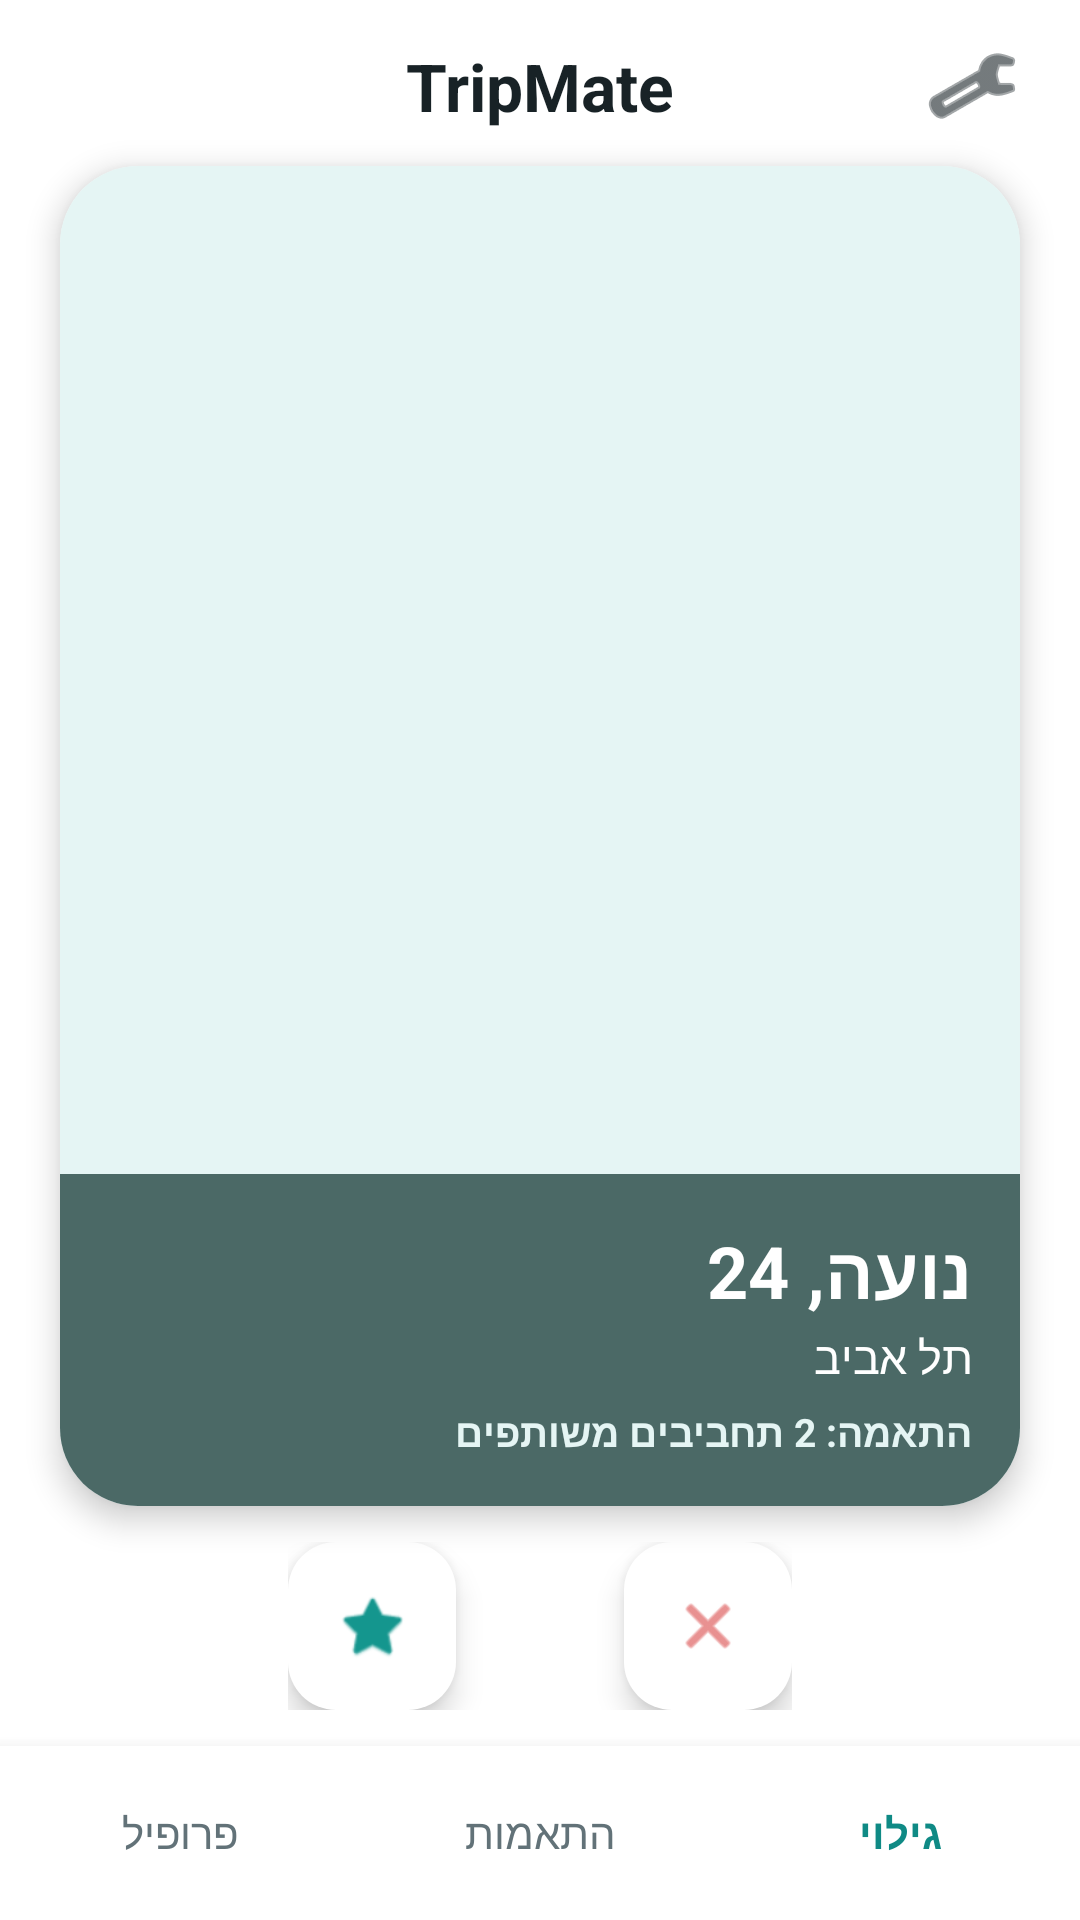

Produce the Android XML layout that renders to this screen, including the resource entries it uses.
<!-- AndroidManifest.xml: application theme Theme.Tamar_final_project_android -->
<!-- res/layout/activity_discover.xml -->
<?xml version="1.0" encoding="utf-8"?>
<androidx.constraintlayout.widget.ConstraintLayout xmlns:android="http://schemas.android.com/apk/res/android"
    xmlns:app="http://schemas.android.com/apk/res-auto"
    android:layout_width="match_parent"
    android:layout_height="match_parent"
    android:background="@color/tm_white"
    android:layoutDirection="rtl">

    <TextView
        android:id="@+id/tvTopBrand"
        android:layout_width="wrap_content"
        android:layout_height="wrap_content"
        android:layout_marginTop="14dp"
        android:text="TripMate"
        android:textColor="@color/tm_text_dark"
        android:textSize="22sp"
        android:textStyle="bold"
        app:layout_constraintEnd_toEndOf="parent"
        app:layout_constraintStart_toStartOf="parent"
        app:layout_constraintTop_toTopOf="parent" />

    <ImageButton
        android:id="@+id/btnFilterByHobbies"
        android:layout_width="40dp"
        android:layout_height="40dp"
        android:layout_marginStart="16dp"
        android:background="?attr/selectableItemBackgroundBorderless"
        android:contentDescription="Filter"
        android:src="@android:drawable/ic_menu_preferences"
        app:layout_constraintBottom_toBottomOf="@id/tvTopBrand"
        app:layout_constraintStart_toStartOf="parent"
        app:layout_constraintTop_toTopOf="@id/tvTopBrand"
        app:tint="@color/tm_text_dark" />

    <androidx.cardview.widget.CardView
        android:id="@+id/cardPartner"
        android:layout_width="0dp"
        android:layout_height="0dp"
        android:layout_marginStart="20dp"
        android:layout_marginTop="12dp"
        android:layout_marginEnd="20dp"
        android:layout_marginBottom="12dp"
        app:cardCornerRadius="26dp"
        app:cardElevation="6dp"
        app:layout_constraintBottom_toTopOf="@id/layoutActionButtons"
        app:layout_constraintEnd_toEndOf="parent"
        app:layout_constraintStart_toStartOf="parent"
        app:layout_constraintTop_toBottomOf="@id/tvTopBrand">

        <FrameLayout
            android:layout_width="match_parent"
            android:layout_height="match_parent">

            <ImageView
                android:id="@+id/ivPartnerPhoto"
                android:layout_width="match_parent"
                android:layout_height="match_parent"
                android:background="@color/tm_teal_light"
                android:contentDescription="Photo"
                android:scaleType="centerCrop" />

            <LinearLayout
                android:layout_width="match_parent"
                android:layout_height="wrap_content"
                android:layout_gravity="bottom"
                android:background="#B30A2E2C"
                android:orientation="vertical"
                android:padding="16dp">

                <TextView
                    android:id="@+id/tvPartnerNameAge"
                    android:layout_width="wrap_content"
                    android:layout_height="wrap_content"
                    android:text="נועה, 24"
                    android:textColor="@color/tm_white"
                    android:textSize="24sp"
                    android:textStyle="bold" />

                <TextView
                    android:id="@+id/tvPartnerCity"
                    android:layout_width="wrap_content"
                    android:layout_height="wrap_content"
                    android:layout_marginTop="2dp"
                    android:text="תל אביב"
                    android:textColor="@color/tm_white"
                    android:textSize="15sp" />

                <TextView
                    android:id="@+id/tvMatchScore"
                    android:layout_width="wrap_content"
                    android:layout_height="wrap_content"
                    android:layout_marginTop="6dp"
                    android:text="התאמה: 2 תחביבים משותפים"
                    android:textColor="@color/tm_teal_light"
                    android:textSize="13sp"
                    android:textStyle="bold" />
            </LinearLayout>
        </FrameLayout>
    </androidx.cardview.widget.CardView>

    <androidx.recyclerview.widget.RecyclerView
        android:id="@+id/rvLikedPartners"
        android:layout_width="0dp"
        android:layout_height="0dp"
        android:layout_marginStart="16dp"
        android:layout_marginTop="12dp"
        android:layout_marginEnd="16dp"
        android:layout_marginBottom="12dp"
        android:visibility="gone"
        app:layout_constraintBottom_toTopOf="@id/bottomNav"
        app:layout_constraintEnd_toEndOf="parent"
        app:layout_constraintStart_toStartOf="parent"
        app:layout_constraintTop_toBottomOf="@id/tvTopBrand" />

    <LinearLayout
        android:id="@+id/layoutActionButtons"
        android:layout_width="wrap_content"
        android:layout_height="wrap_content"
        android:layout_marginBottom="12dp"
        android:gravity="center"
        android:orientation="horizontal"
        app:layout_constraintBottom_toTopOf="@id/bottomNav"
        app:layout_constraintEnd_toEndOf="parent"
        app:layout_constraintStart_toStartOf="parent">

        <com.google.android.material.floatingactionbutton.FloatingActionButton
            android:id="@+id/fabDislike"
            android:layout_width="wrap_content"
            android:layout_height="wrap_content"
            android:layout_marginEnd="28dp"
            android:contentDescription="Dislike"
            android:src="@android:drawable/ic_menu_close_clear_cancel"
            app:backgroundTint="@color/tm_white"
            app:tint="@color/tm_danger" />

        <com.google.android.material.floatingactionbutton.FloatingActionButton
            android:id="@+id/fabLike"
            android:layout_width="wrap_content"
            android:layout_height="wrap_content"
            android:layout_marginStart="28dp"
            android:contentDescription="Like"
            android:src="@android:drawable/btn_star_big_on"
            app:backgroundTint="@color/tm_white"
            app:tint="@color/tm_heart" />
    </LinearLayout>

    <LinearLayout
        android:id="@+id/bottomNav"
        android:layout_width="0dp"
        android:layout_height="58dp"
        android:background="@color/tm_white"
        android:elevation="8dp"
        android:gravity="center"
        android:orientation="horizontal"
        android:weightSum="3"
        app:layout_constraintBottom_toBottomOf="parent"
        app:layout_constraintEnd_toEndOf="parent"
        app:layout_constraintStart_toStartOf="parent">

        <Button
            android:id="@+id/btnNavDiscover"
            android:layout_width="0dp"
            android:layout_height="match_parent"
            android:layout_weight="1"
            android:background="?attr/selectableItemBackground"
            android:text="גילוי"
            android:textColor="@color/tm_teal_primary"
            android:textStyle="bold" />

        <Button
            android:id="@+id/btnNavMatches"
            android:layout_width="0dp"
            android:layout_height="match_parent"
            android:layout_weight="1"
            android:background="?attr/selectableItemBackground"
            android:text="התאמות"
            android:textColor="@color/tm_text_muted" />

        <Button
            android:id="@+id/btnNavProfile"
            android:layout_width="0dp"
            android:layout_height="match_parent"
            android:layout_weight="1"
            android:background="?attr/selectableItemBackground"
            android:text="פרופיל"
            android:textColor="@color/tm_text_muted" />
    </LinearLayout>

</androidx.constraintlayout.widget.ConstraintLayout>
<!-- resources referenced by this layout -->
<resources>
  <color name="tm_danger">#D94848</color>
  <color name="tm_heart">#14968E</color>
  <color name="tm_teal_light">#E5F5F4</color>
  <color name="tm_teal_primary">#0F8A85</color>
  <color name="tm_text_dark">#182226</color>
  <color name="tm_text_muted">#627278</color>
  <color name="tm_white">#FFFFFF</color>
  <style name="Theme.Tamar_final_project_android" parent="Base.Theme.Tamar_final_project_android" />
  <style name="Base.Theme.Tamar_final_project_android" parent="Theme.Material3.DayNight.NoActionBar">
          
          
      </style>
</resources>
